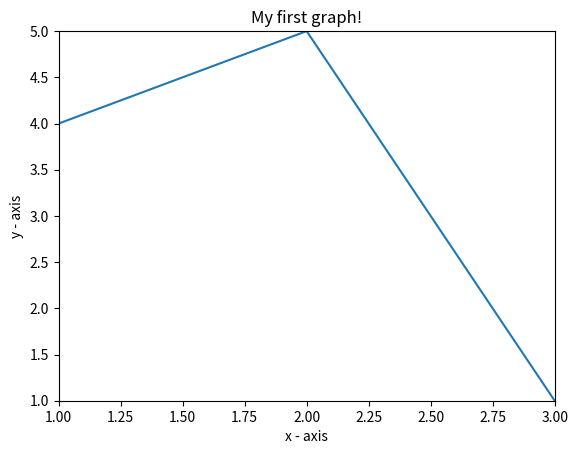

The matplotlib source for this figure:
from matplotlib import pyplot as plt
plt.plot([1, 2, 3], [4, 5, 1])

plt.xlabel('x - axis')
plt.ylabel('y - axis')

plt.xlim(1, 3)
plt.ylim(1, 5)
plt.title('My first graph!')

plt.show()
